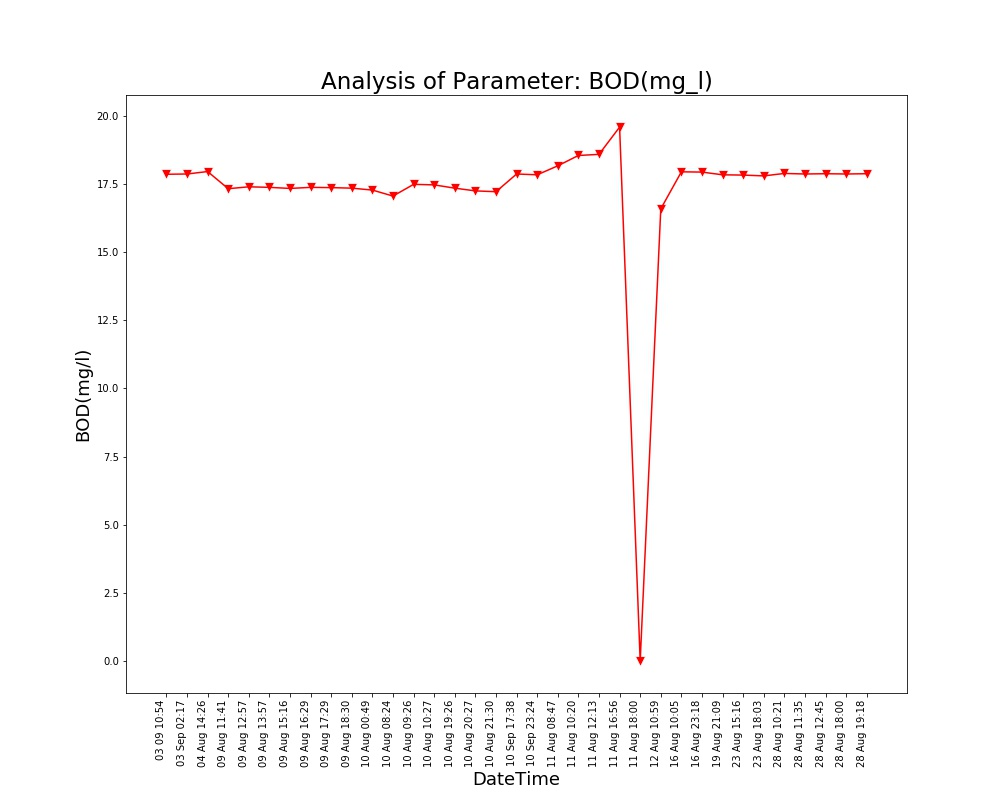

Data behind this chart, as committed beside it:
Unnamed: 0, DateTime, Date, Time, BOD(mg/l)
0.0, 04 Aug 14:26, 04 Aug 2021, 14:26:24, 17.96
1.0, 09 Aug 11:41, 09 Aug 2021, 11:41:48, 17.33
2.0, 09 Aug 12:57, 09 Aug 2021, 12:57:04, 17.4
3.0, 09 Aug 13:57, 09 Aug 2021, 13:57:19, 17.38
4.0, 09 Aug 15:16, 09 Aug 2021, 15:16:19, 17.34
5.0, 09 Aug 16:29, 09 Aug 2021, 16:29:24, 17.38
6.0, 09 Aug 17:29, 09 Aug 2021, 17:29:51, 17.37
7.0, 09 Aug 18:30, 09 Aug 2021, 18:30:16, 17.35
8.0, 10 Aug 00:49, 10 Aug 2021, 00:49:39, 17.28
9.0, 10 Aug 08:24, 10 Aug 2021, 08:24:01, 17.06
10.0, 10 Aug 09:26, 10 Aug 2021, 09:26:56, 17.49
11.0, 10 Aug 10:27, 10 Aug 2021, 10:27:28, 17.47
12.0, 10 Aug 19:26, 10 Aug 2021, 19:26:33, 17.35
13.0, 10 Aug 20:27, 10 Aug 2021, 20:27:03, 17.25
14.0, 10 Aug 21:30, 10 Aug 2021, 21:30:23, 17.22
15.0, 11 Aug 08:47, 11 Aug 2021, 08:47:06, 18.17
16.0, 11 Aug 10:20, 11 Aug 2021, 10:20:04, 18.55
17.0, 11 Aug 12:13, 11 Aug 2021, 12:13:36, 18.59
18.0, 11 Aug 16:56, 11 Aug 2021, 16:56:21, 19.59
19.0, 11 Aug 18:00, 11 Aug 2021, 18:00:02, 0.0
20.0, 12 Aug 10:59, 12 Aug 2021, 10:59:37, 16.59
21.0, 16 Aug 10:05, 16 Aug 2021, 10:05:25, 17.95
22.0, 16 Aug 23:18, 16 Aug 2021, 23:18:09, 17.94
23.0, 19 Aug 21:09, 19 Aug 2021, 21:09:25, 17.84
24.0, 23 Aug 15:16, 23 Aug 2021, 15:16:38, 17.83
25.0, 23 Aug 18:03, 23 Aug 2021, 18:03:46, 17.8
26.0, 28 Aug 10:21, 28 Aug 2021, 10:21:18, 17.89
27.0, 28 Aug 11:35, 28 Aug 2021, 11:35:06, 17.87
28.0, 28 Aug 12:45, 28 Aug 2021, 12:45:39, 17.88
29.0, 28 Aug 18:00, 28 Aug 2021, 18:00:08, 17.87
30.0, 28 Aug 19:18, 28 Aug 2021, 19:18:38, 17.88
, 03 Sep 02:17, 03 Sep 2021, 02:17:33, 17.87
, 03 09 10:54, 03 Sep 2021, 10:54:46, 17.86
, 10 Sep 17:38, 10 Sep 2021, 17:38:26, 17.87
, 10 Sep 23:24, 10 Sep 2021, 23:24:03, 17.84
